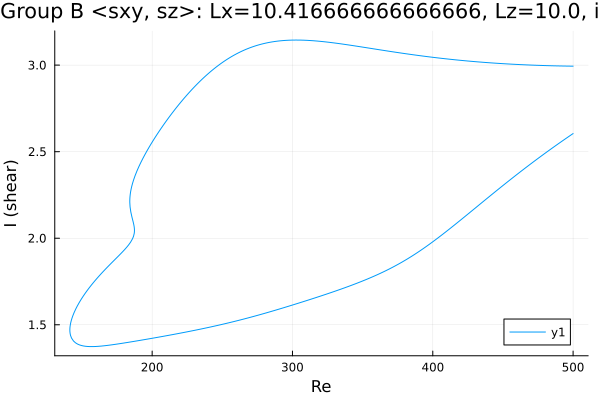

The table this chart was drawn from, first rows:
Re, shear
500.0, 2.994
499.1, 2.994
497.7, 2.994
496.3, 2.994
494.8, 2.995
493.4, 2.995
492, 2.995
490.6, 2.995
489.2, 2.996
487.8, 2.996
486.4, 2.996
484.9, 2.996
483.5, 2.997
482.1, 2.997
480.7, 2.997
479.3, 2.998
477.9, 2.998
476.5, 2.998
475, 2.999
473.6, 2.999
472.2, 3
470.8, 3
469.4, 3.001
468, 3.001
466.6, 3.002
465.1, 3.002
463.7, 3.003
462.3, 3.003
460.9, 3.004
459.5, 3.004
458.1, 3.005
456.7, 3.005
455.2, 3.006
453.8, 3.007
452.4, 3.007
451, 3.008
449.6, 3.009
448.2, 3.009
446.8, 3.01
445.3, 3.011
443.9, 3.012
442.5, 3.012
441.1, 3.013
439.7, 3.014
438.3, 3.015
436.9, 3.016
435.4, 3.017
434, 3.018
432.6, 3.019
431.2, 3.019
429.8, 3.02
428.4, 3.021
427, 3.022
425.5, 3.023
424.1, 3.024
422.7, 3.026
421.3, 3.027
419.9, 3.028
418.5, 3.029
417.1, 3.03
... 604 more rows
